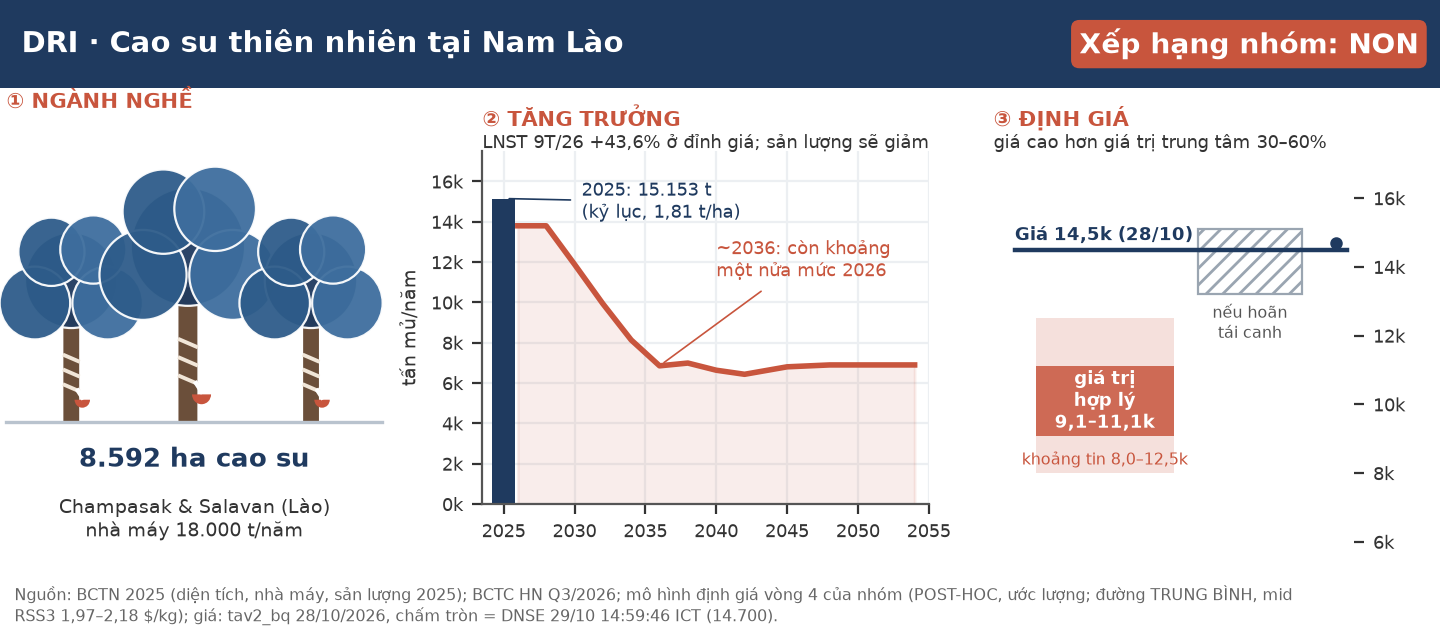

The file beside this chart, header and first rows:
chi_tieu, gia_tri, nguon
dien_tich_cao_su_ha, 8592, BCTN 2025 tr.37
cong_suat_nha_may_t_nam, 18000, BCTN 2025 tr.37
san_luong_2025_t, 15153, BCTN 2025
lnst_me_9T26_yoy_pct, 43.6, BCTC HN Q3/26
duong_TB_2026_t, 13800, mô hình vòng 4 (ước lượng)
duong_TB_2027_t, 13800, mô hình vòng 4 (ước lượng)
duong_TB_2028_t, 13800, mô hình vòng 4 (ước lượng)
duong_TB_2030_t, 11889, mô hình vòng 4 (ước lượng)
duong_TB_2032_t, 9933, mô hình vòng 4 (ước lượng)
duong_TB_2034_t, 8136, mô hình vòng 4 (ước lượng)
duong_TB_2036_t, 6854, mô hình vòng 4 (ước lượng)
duong_TB_2038_t, 6991, mô hình vòng 4 (ước lượng)
duong_TB_2040_t, 6636, mô hình vòng 4 (ước lượng)
duong_TB_2042_t, 6434, mô hình vòng 4 (ước lượng)
duong_TB_2045_t, 6804, mô hình vòng 4 (ước lượng)
duong_TB_2048_t, 6898, mô hình vòng 4 (ước lượng)
duong_TB_2051_t, 6898, mô hình vòng 4 (ước lượng)
duong_TB_2054_t, 6898, mô hình vòng 4 (ước lượng)
fv_tb_mid197, 9078, vòng 4
fv_tb_mid218, 11116, vòng 4
ci_lo, 8000, phản biện
ci_hi, 12500, phản biện
duoi_tren_lo, 13225, phản biện
duoi_tren_hi, 15115, phản biện
dong_cua_2810, 14500, tav2_bq
gia_2910_dnse, 14700, DNSE latest_trade
